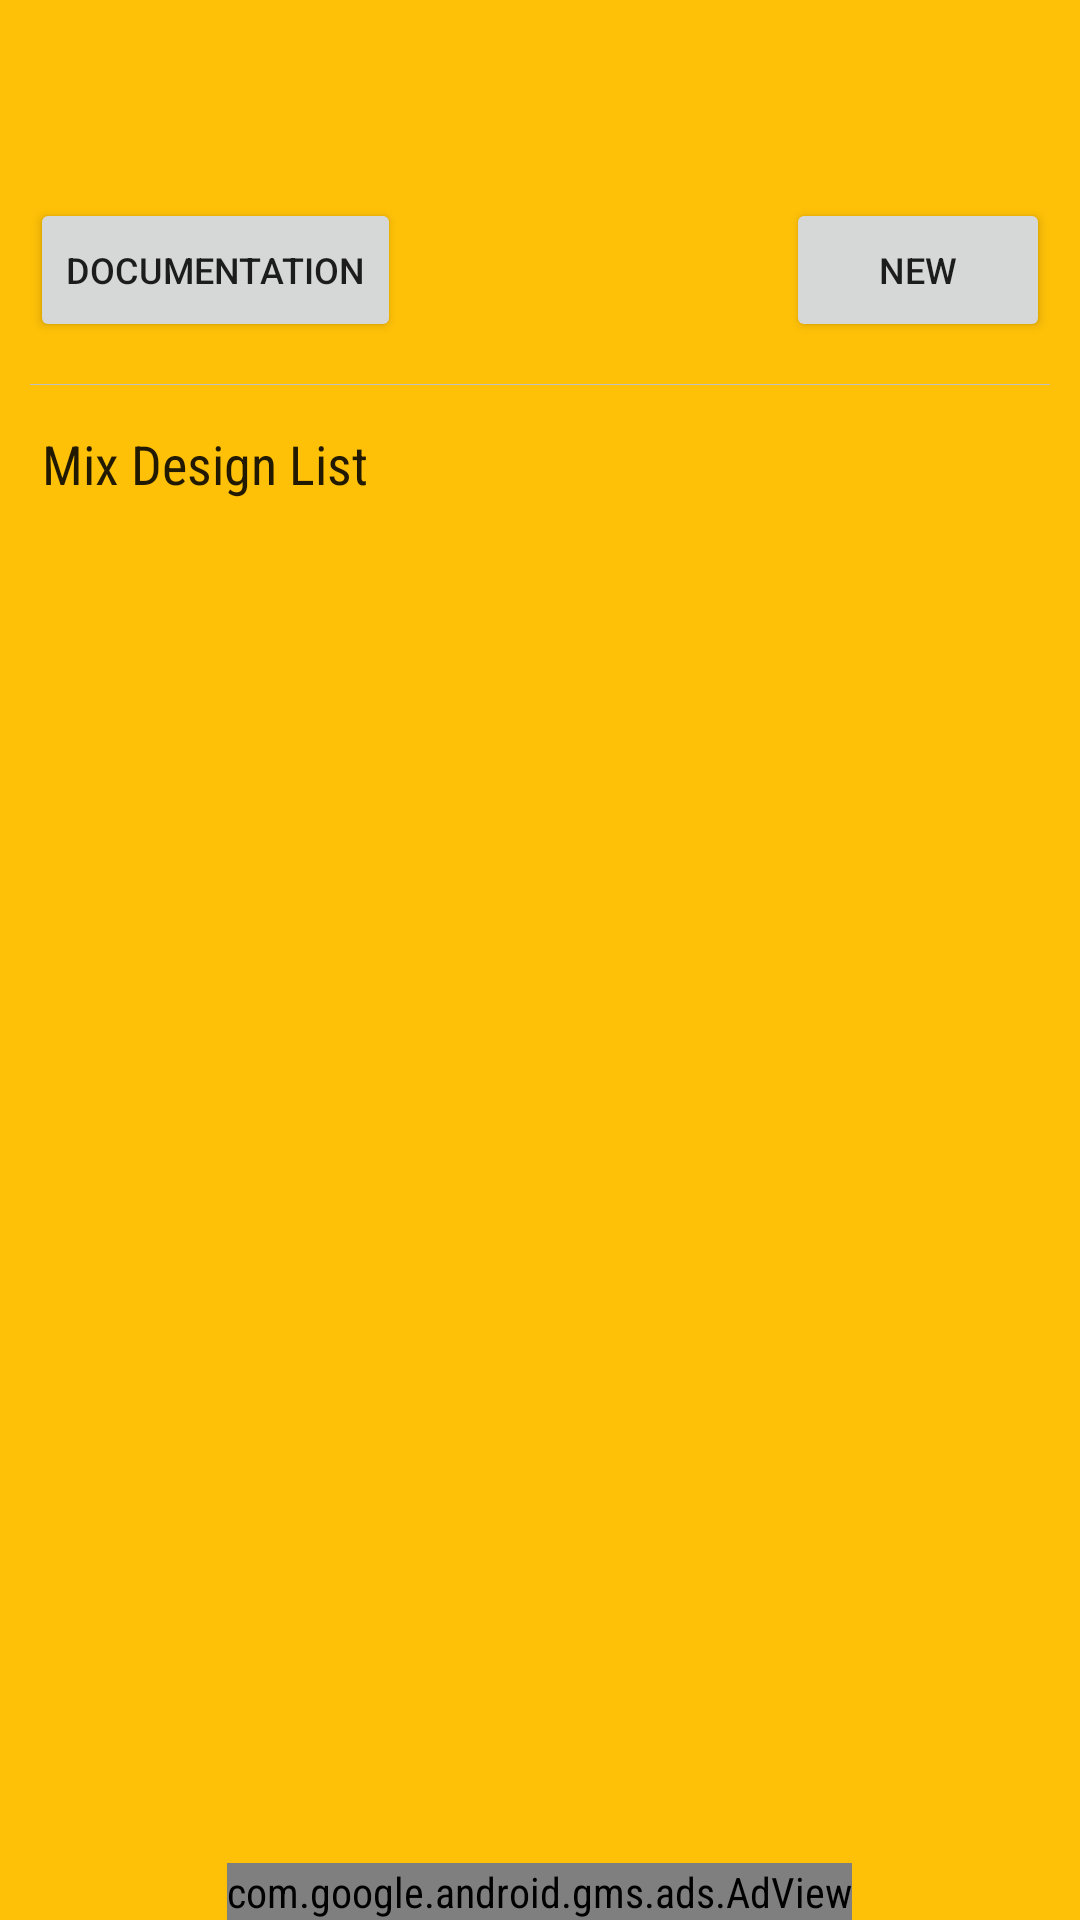

Here is an Android app screen rendered from its layout file. Give the layout XML and the strings, colors and styles it references.
<!-- AndroidManifest.xml: application theme AppTheme -->
<!-- res/layout/activity_main.xml -->
<?xml version="1.0" encoding="utf-8"?>
<RelativeLayout xmlns:android="http://schemas.android.com/apk/res/android"
    xmlns:app="http://schemas.android.com/apk/res-auto"
    xmlns:tools="http://schemas.android.com/tools"
    android:layout_width="match_parent"
    android:layout_height="match_parent"
    android:background="@color/colorPrimary"
    xmlns:ads="http://schemas.android.com/apk/res-auto"
    tools:context=".ui.main.MainActivity">

    <LinearLayout
        android:layout_width="match_parent"
        android:layout_height="wrap_content"
        android:layout_above="@+id/adView"
        android:layout_alignParentTop="true"

        android:orientation="vertical">

        <android.support.v7.widget.Toolbar
            android:id="@+id/toolbar"
            android:layout_width="match_parent"
            android:layout_height="wrap_content"
            android:minHeight="?attr/actionBarSize"
            app:titleTextColor="@android:color/black"
            android:background="@color/colorPrimary"
            android:theme="@style/ThemeOverlay.AppCompat.ActionBar"
            app:popupTheme="@style/ThemeOverlay.AppCompat.Light"
            />

        <RelativeLayout
            android:layout_width="match_parent"
            android:layout_height="wrap_content"
            android:layout_margin="@dimen/usual">

            <Button
                android:layout_width="wrap_content"
                android:layout_height="wrap_content"
                android:layout_gravity="end"
                android:text="@string/documentation"
                android:id="@+id/documentation"
                android:textSize="12sp"/>

            <Button
                android:layout_width="wrap_content"
                android:layout_height="wrap_content"
                android:drawableStart="@drawable/fab_add"
                android:layout_gravity="end"
                android:text="@string/new_txt"
                android:layout_alignParentEnd="true"
                android:id="@+id/new_design"
                android:textSize="12sp"/>

        </RelativeLayout>

        <View
            android:layout_width="match_parent"
            android:layout_height="1px"
            android:background="#C0C0C0"
            android:layout_marginTop="@dimen/small"
            android:layout_marginStart="@dimen/usual"
            android:layout_marginEnd="@dimen/usual"
            />

        <LinearLayout
            android:layout_width="match_parent"
            android:layout_height="wrap_content"
            android:layout_margin="@dimen/usual"
            android:orientation="vertical">

            <TextView
                android:layout_width="match_parent"
                android:layout_height="wrap_content"
                android:text="Mix Design List"
                android:padding="@dimen/small"
                android:id="@+id/list_title"
                android:textSize="@dimen/large_text"/>

            <android.support.v7.widget.RecyclerView
                android:layout_marginTop="@dimen/usual"
                android:layout_width="match_parent"
                android:layout_height="wrap_content"
                android:id="@+id/recyclerView">

            </android.support.v7.widget.RecyclerView>

        </LinearLayout>




    </LinearLayout>



    <com.google.android.gms.ads.AdView
        android:id="@+id/adView"
        android:layout_width="wrap_content"
        android:layout_height="wrap_content"
        android:layout_alignParentBottom="true"
        android:layout_centerHorizontal="true"
        ads:adSize="SMART_BANNER"
        ads:adUnitId="@string/ad_unit_id">
    </com.google.android.gms.ads.AdView>

</RelativeLayout>
<!-- resources referenced by this layout -->
<resources>
  <color name="colorPrimary">#ffc107</color>
  <dimen name="large_text">18sp</dimen>
  <dimen name="small">4dp</dimen>
  <dimen name="usual">10dp</dimen>
  <string name="ad_unit_id">ca-app-pub-3940256099942544/6300978111</string>
  <string name="documentation">Documentation</string>
  <string name="new_txt">New</string>
  <style name="AppTheme" parent="Theme.AppCompat.Light.NoActionBar">
          
          <item name="colorPrimary">@color/colorPrimary</item>
          <item name="colorPrimaryDark">@color/colorPrimaryDark</item>
          <item name="colorAccent">@color/colorAccent</item>
  
          <item name="android:textViewStyle">@style/TextViewStyle</item>
      </style>
  <color name="colorPrimaryDark">#b28704</color>
  <color name="colorAccent">#651fff</color>
  <style name="TextViewStyle">
          <item name="android:fontFamily">sans-serif-condensed</item>
      </style>
</resources>
